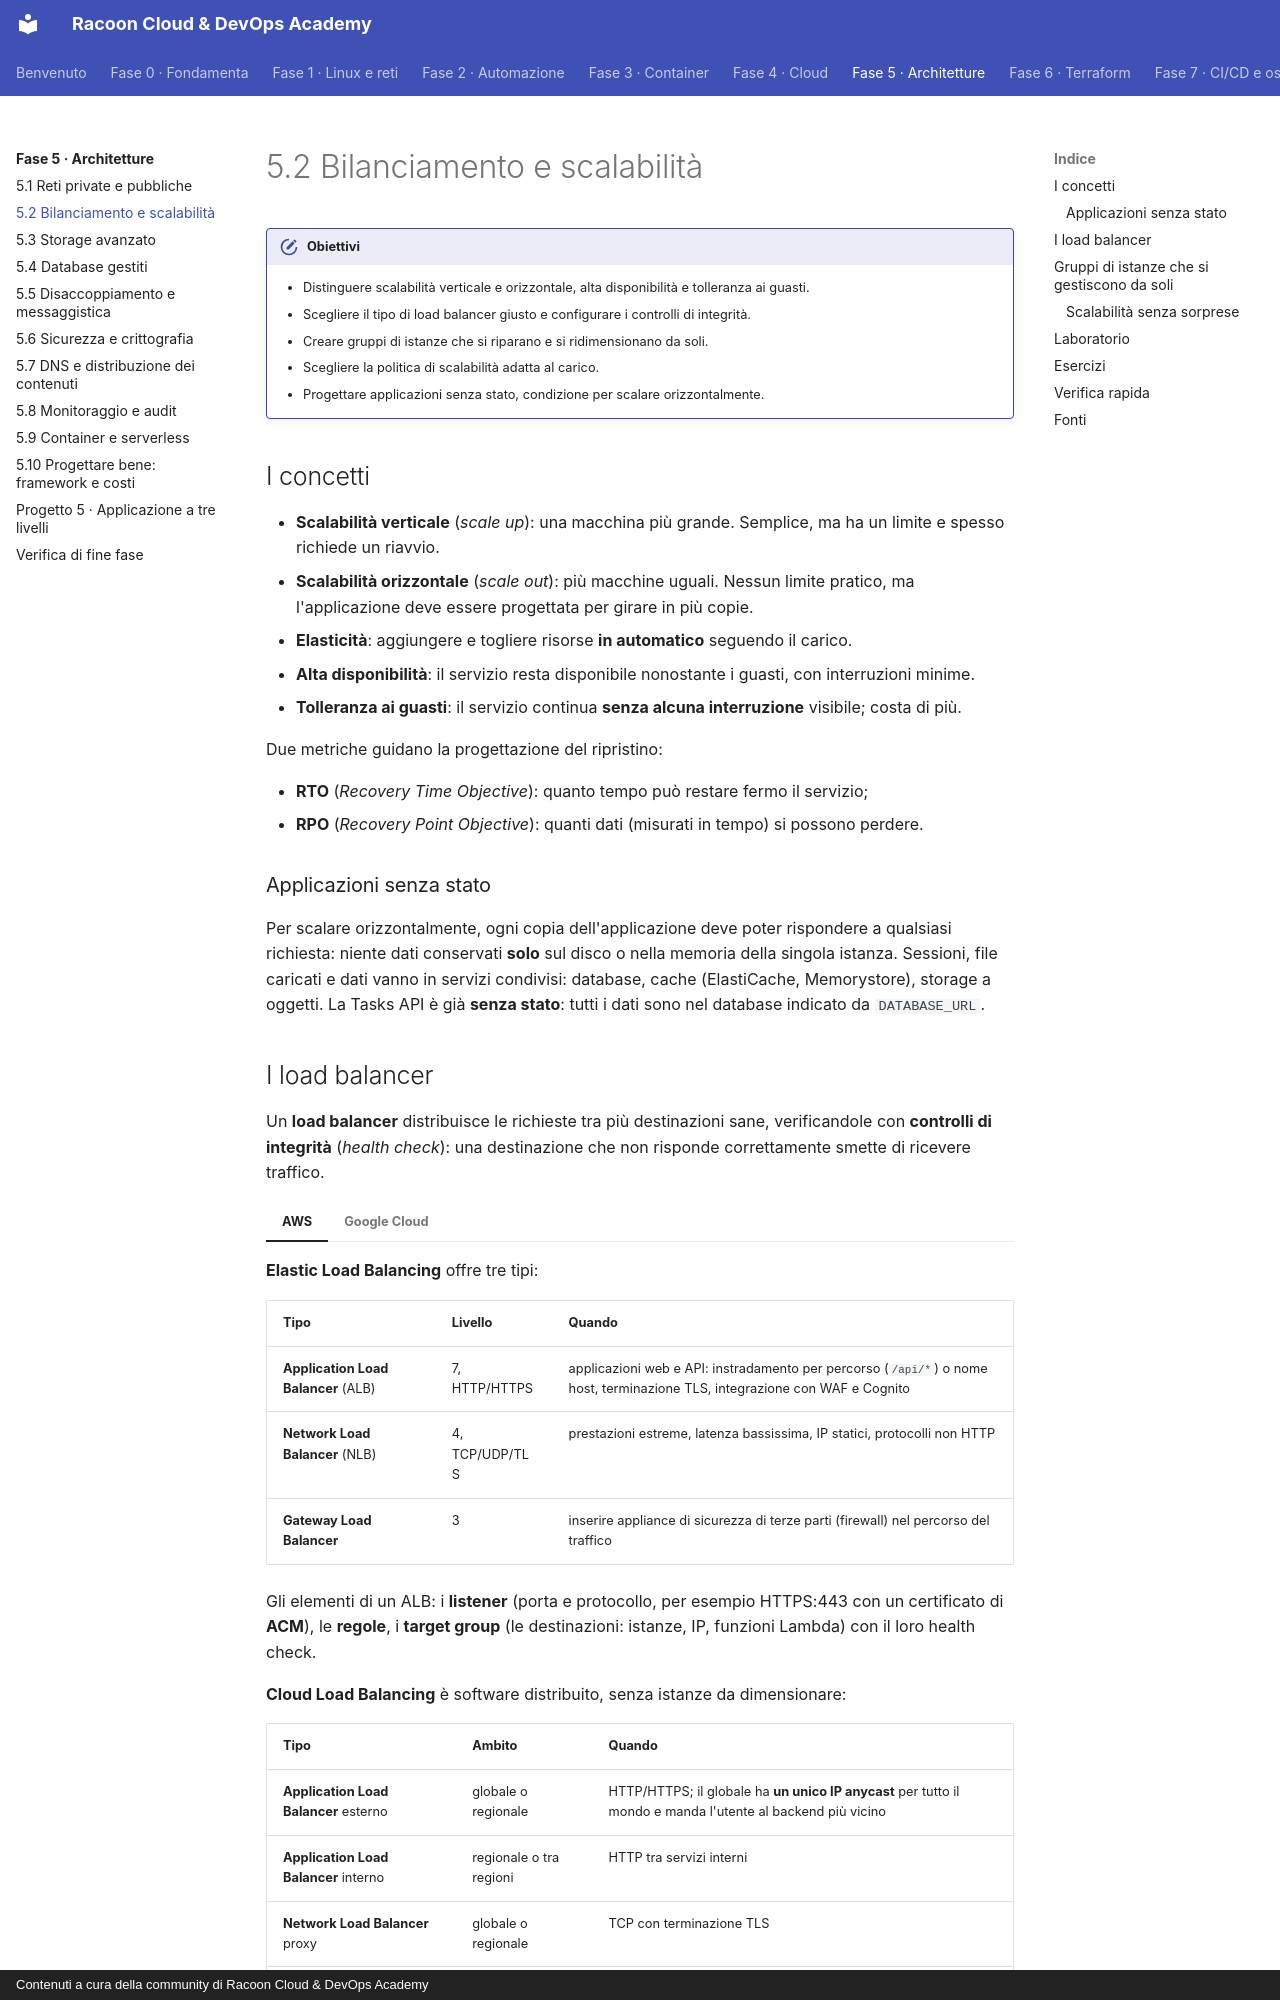

repository: imredracoon/racoon-cloud-devops-academy · page: fase-5/02-ha-scaling/index.html · generator: mkdocs · copyright: Contenuti a cura della community di Racoon Cloud & DevOps Academy

# 5.2 Bilanciamento e scalabilità

!!! obiettivi "Obiettivi"
    - Distinguere scalabilità verticale e orizzontale, alta disponibilità e tolleranza ai guasti.
    - Scegliere il tipo di load balancer giusto e configurare i controlli di integrità.
    - Creare gruppi di istanze che si riparano e si ridimensionano da soli.
    - Scegliere la politica di scalabilità adatta al carico.
    - Progettare applicazioni senza stato, condizione per scalare orizzontalmente.

## I concetti

- **Scalabilità verticale** (*scale up*): una macchina più grande. Semplice, ma ha un limite e spesso richiede un
  riavvio.
- **Scalabilità orizzontale** (*scale out*): più macchine uguali. Nessun limite pratico, ma l'applicazione deve
  essere progettata per girare in più copie.
- **Elasticità**: aggiungere e togliere risorse **in automatico** seguendo il carico.
- **Alta disponibilità**: il servizio resta disponibile nonostante i guasti, con interruzioni minime.
- **Tolleranza ai guasti**: il servizio continua **senza alcuna interruzione** visibile; costa di più.

Due metriche guidano la progettazione del ripristino:

- **RTO** (*Recovery Time Objective*): quanto tempo può restare fermo il servizio;
- **RPO** (*Recovery Point Objective*): quanti dati (misurati in tempo) si possono perdere.

### Applicazioni senza stato

Per scalare orizzontalmente, ogni copia dell'applicazione deve poter rispondere a qualsiasi richiesta: niente dati
conservati **solo** sul disco o nella memoria della singola istanza. Sessioni, file caricati e dati vanno in servizi
condivisi: database, cache (ElastiCache, Memorystore), storage a oggetti. La Tasks API è già **senza stato**: tutti i
dati sono nel database indicato da `DATABASE_URL`.

## I load balancer

Un **load balancer** distribuisce le richieste tra più destinazioni sane, verificandole con **controlli di
integrità** (*health check*): una destinazione che non risponde correttamente smette di ricevere traffico.

=== "AWS"

    **Elastic Load Balancing** offre tre tipi:

    | Tipo | Livello | Quando |
    |---|---|---|
    | **Application Load Balancer** (ALB) | 7, HTTP/HTTPS | applicazioni web e API: instradamento per percorso (`/api/*`) o nome host, terminazione TLS, integrazione con WAF e Cognito |
    | **Network Load Balancer** (NLB) | 4, TCP/UDP/TLS | prestazioni estreme, latenza bassissima, IP statici, protocolli non HTTP |
    | **Gateway Load Balancer** | 3 | inserire appliance di sicurezza di terze parti (firewall) nel percorso del traffico |

    Gli elementi di un ALB: i **listener** (porta e protocollo, per esempio HTTPS:443 con un certificato di **ACM**),
    le **regole**, i **target group** (le destinazioni: istanze, IP, funzioni Lambda) con il loro health check.

=== "Google Cloud"

    **Cloud Load Balancing** è software distribuito, senza istanze da dimensionare:

    | Tipo | Ambito | Quando |
    |---|---|---|
    | **Application Load Balancer** esterno | globale o regionale | HTTP/HTTPS; il globale ha **un unico IP anycast** per tutto il mondo e manda l'utente al backend più vicino |
    | **Application Load Balancer** interno | regionale o tra regioni | HTTP tra servizi interni |
    | **Network Load Balancer** proxy | globale o regionale | TCP con terminazione TLS |
    | **Network Load Balancer** passthrough | regionale | TCP/UDP, preserva l'IP del client |

    Gli elementi: **regola di forwarding** (IP e porta), **proxy di destinazione** (con il certificato), **mappa URL**,
    **servizio di backend** con health check, e i backend (gruppi di istanze, NEG, bucket).
